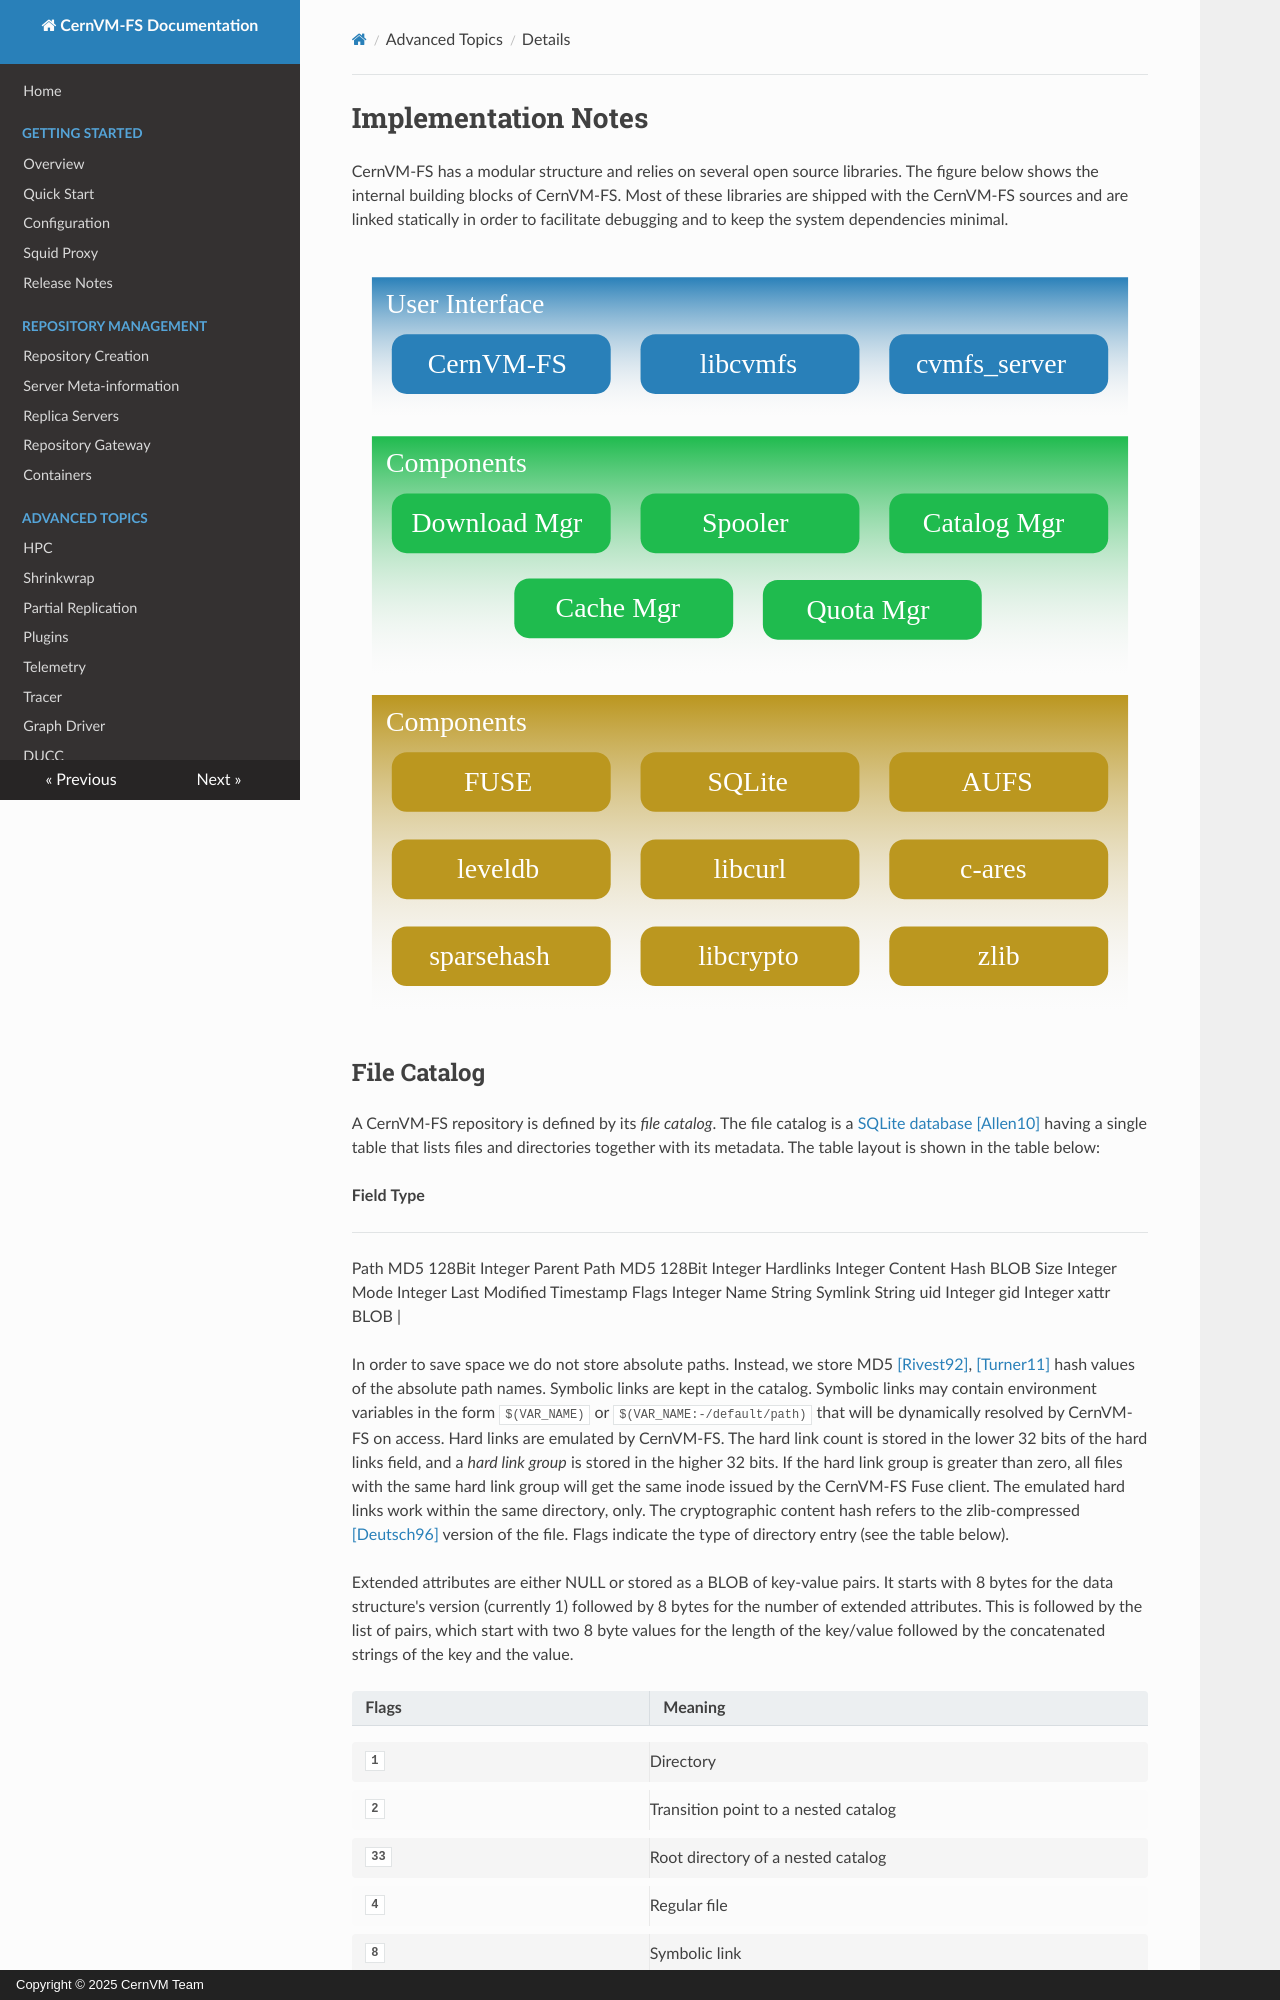

repository: cvmfs/doc-cvmfs · page: cpt-details/index.html · generator: mkdocs · copyright: Copyright © 2025 CernVM Team

# Implementation Notes

CernVM-FS has a modular structure and relies on several open source
libraries. The figure below shows the internal building blocks of CernVM-FS. Most of
these libraries are shipped with the CernVM-FS sources and are linked
statically in order to facilitate debugging and to keep the system
dependencies minimal.

![](_static/cvmfs-blocks.svg)

## File Catalog
A CernVM-FS repository is defined by its *file catalog*. The file
catalog is a [SQLite database](https://www.sqlite.org) [[Allen10]](apx-references.md#Allen10)
having a single table that lists files and directories together with its
metadata. The table layout is shown in the table below:

 **Field**  **Type**
 ---  ---
 Path MD5  128Bit Integer
 Parent Path MD5  128Bit Integer
 Hardlinks  Integer
 Content Hash  BLOB
 Size  Integer
 Mode  Integer
 Last Modified  Timestamp
 Flags  Integer
 Name  String
 Symlink  String
 uid  Integer
 gid  Integer
 xattr  BLOB |

In order to save space we do not store absolute paths. Instead, we store
MD5 [[Rivest92]](apx-references.md#Rivest92), [[Turner11]](apx-references.md#Turner11) hash values of the absolute path
names. Symbolic links are kept in the catalog. Symbolic links may
contain environment variables in the form `$(VAR_NAME)` or
`$(VAR_NAME:-/default/path)` that will be dynamically resolved by
CernVM-FS on access. Hard links are emulated by CernVM-FS. The hard link
count is stored in the lower 32 bits of the hard links field, and a
*hard link group* is stored in the higher 32 bits. If the hard link
group is greater than zero, all files with the same hard link group will
get the same inode issued by the CernVM-FS Fuse client. The emulated
hard links work within the same directory, only. The cryptographic
content hash refers to the zlib-compressed [[Deutsch96]](apx-references.md#Deutsch96) version of
the file. Flags indicate the type of directory entry (see the table below).

Extended attributes are either NULL or stored as a BLOB of key-value
pairs. It starts with 8 bytes for the data structure's version
(currently 1) followed by 8 bytes for the number of extended attributes.
This is followed by the list of pairs, which start with two 8 byte
values for the length of the key/value followed by the concatenated
strings of the key and the value.

<div class="dl-table-header dl-table-header--two-column">
  <span>Flags</span>
  <span>Meaning</span>
</div>

`1`
: Directory

`2`
: Transition point to a nested catalog

`33`
: Root directory of a nested catalog

`4`
: Regular file

`8`
: Symbolic link

`68`
: Chunked file

`132`
: External file (stored under path name)

As of bit 8, the flags store the cryptographic content hash algorithm
used to process the given file. Bit 11 is 1 if the file is stored
uncompressed.

A file catalog contains a *time to live* (TTL), stored in seconds. The
catalog TTL advises clients to check for a new version of the catalog,
when expired. Checking for a new catalog version takes place with the
first file system operation on a CernVM-FS volume after the TTL has
expired. The default TTL is 4 minutes. If a new catalog is available,
CernVM-FS delays the loading for the period of the CernVM-FS kernel
cache lifetime (default: 1 minute). During this drain-out period, the
kernel caching is turned off. The first file system operation on a
CernVM-FS volume after that additional delay will apply a new file
catalog and kernel caching is turned back on.
